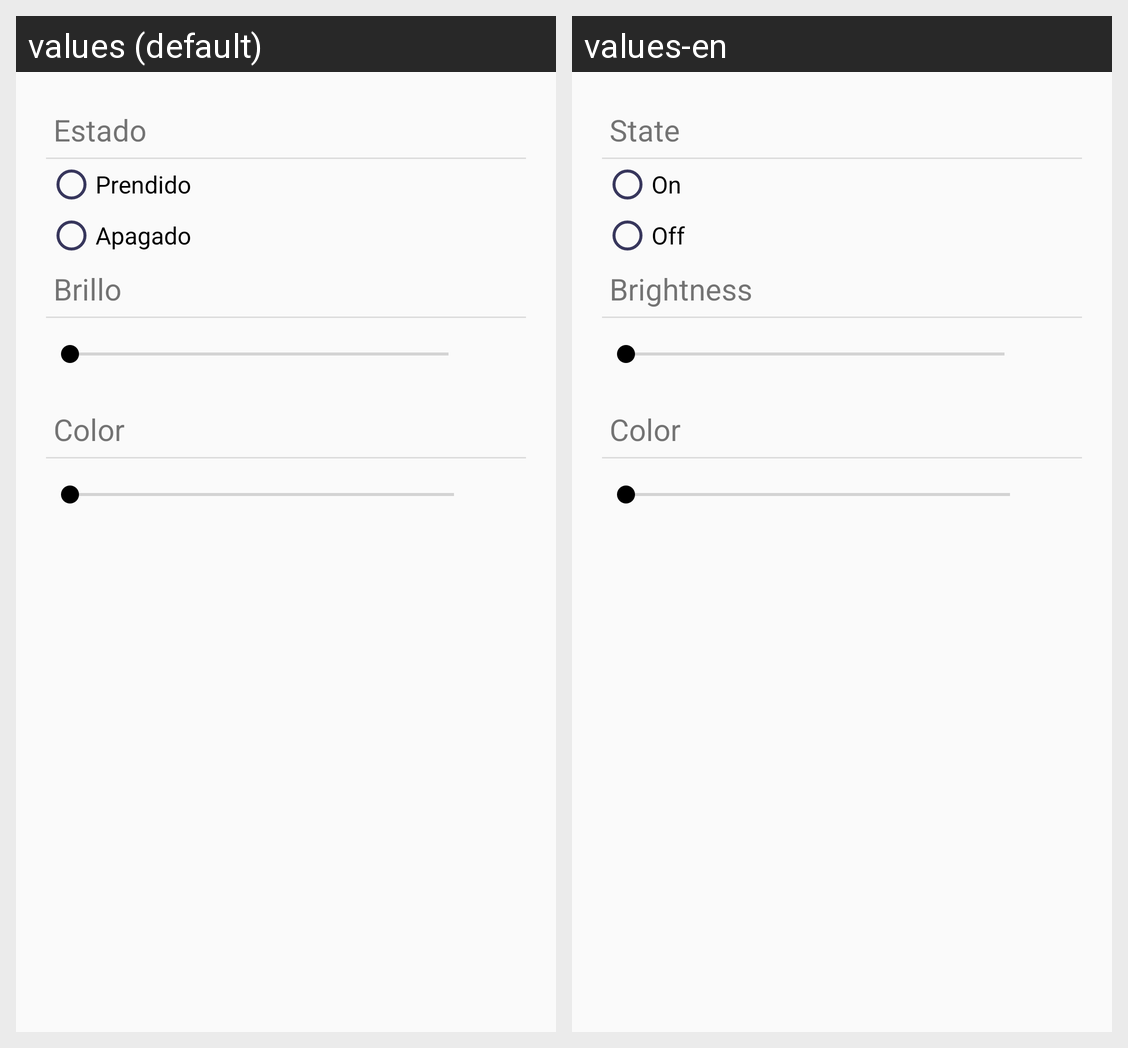

The same Android screen rendered under two of its app's locales, left to right. List the strings drawn on it with the default value and each locale's translation.
Android screen res/layout/lamp_config_fragment.xml rendered under 2 locales, left to right: values (default), values-en. Device: Nexus 5 (rendered at 1080×1920; each locale shown at half size, 540×960, under a caption strip naming it); theme AppTheme.
Strings drawn on this screen, with the default value and each locale's value (text and hints the layout hard-codes, and strings that could not be matched under every locale, appear in the picture but are not listed):

state
  values: Estado
  values-en: State

on
  values: Prendido
  values-en: On

off
  values: Apagado
  values-en: Off

brightness
  values: Brillo
  values-en: Brightness

color
  values: Color
  values-en: Color
